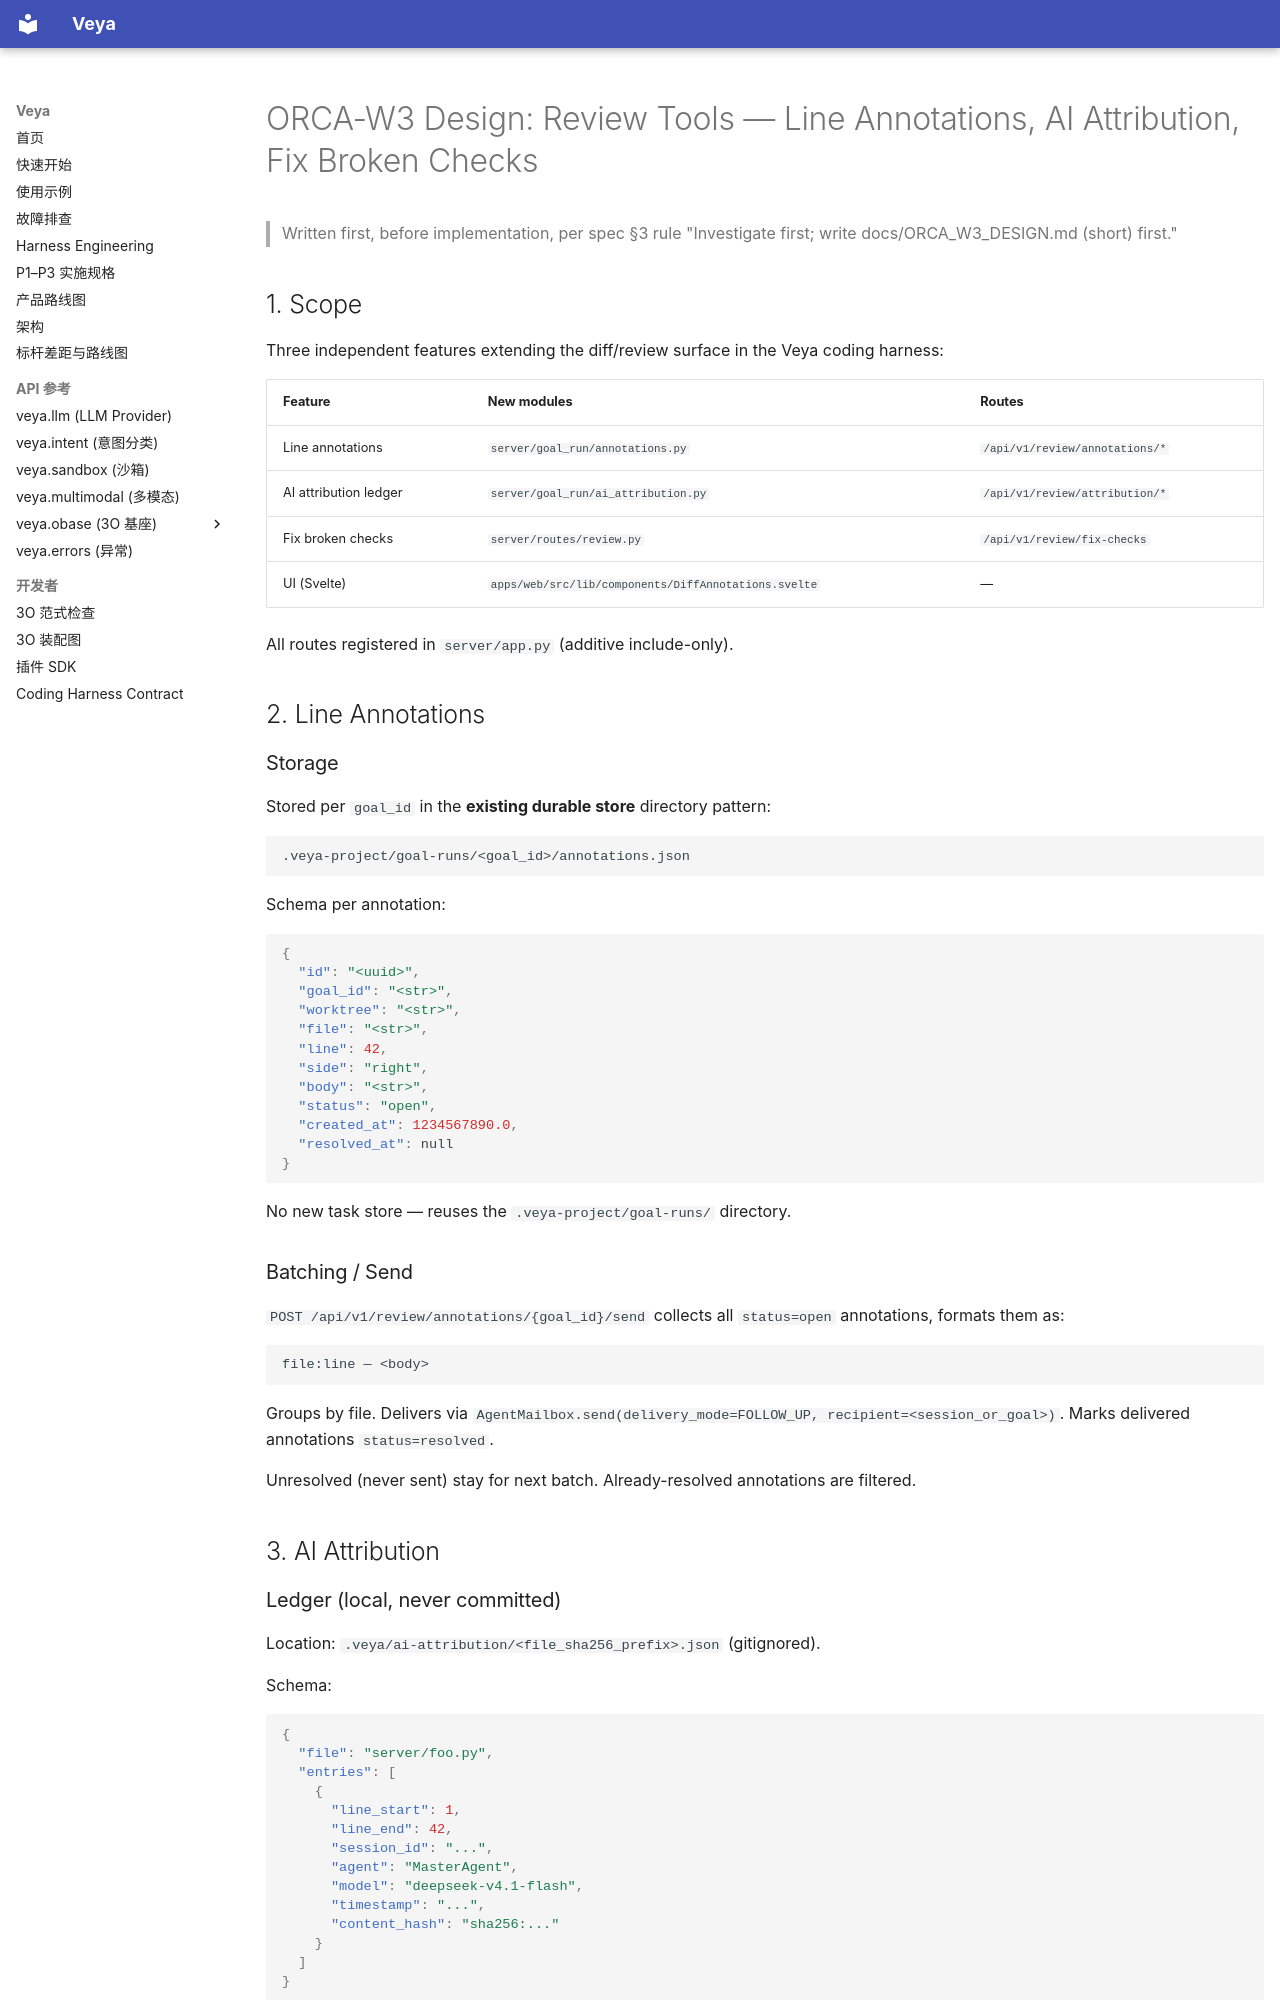

repository: soffy88/Veya · page: ORCA_W3_DESIGN/index.html · generator: mkdocs

# ORCA-W3 Design: Review Tools — Line Annotations, AI Attribution, Fix Broken Checks

> Written first, before implementation, per spec §3 rule "Investigate first; write docs/ORCA_W3_DESIGN.md (short) first."

## 1. Scope

Three independent features extending the diff/review surface in the Veya coding harness:

| Feature | New modules | Routes |
|---|---|---|
| Line annotations | `server/goal_run/annotations.py` | `/api/v1/review/annotations/*` |
| AI attribution ledger | `server/goal_run/ai_attribution.py` | `/api/v1/review/attribution/*` |
| Fix broken checks | `server/routes/review.py` | `/api/v1/review/fix-checks` |
| UI (Svelte) | `apps/web/src/lib/components/DiffAnnotations.svelte` | — |

All routes registered in `server/app.py` (additive include-only).

## 2. Line Annotations

### Storage

Stored per `goal_id` in the **existing durable store** directory pattern:

```
.veya-project/goal-runs/<goal_id>/annotations.json
```

Schema per annotation:
```json
{
  "id": "<uuid>",
  "goal_id": "<str>",
  "worktree": "<str>",
  "file": "<str>",
  "line": 42,
  "side": "right",
  "body": "<str>",
  "status": "open",
  "created_at": 1234567890.0,
  "resolved_at": null
}
```

No new task store — reuses the `.veya-project/goal-runs/` directory.

### Batching / Send

`POST /api/v1/review/annotations/{goal_id}/send` collects all `status=open` annotations, formats them as:

```
file:line — <body>
```

Groups by file. Delivers via `AgentMailbox.send(delivery_mode=FOLLOW_UP, recipient=<session_or_goal>)`. Marks delivered annotations `status=resolved`.

Unresolved (never sent) stay for next batch. Already-resolved annotations are filtered.

## 3. AI Attribution

### Ledger (local, never committed)

Location: `.veya/ai-attribution/<file_sha256_prefix>.json` (gitignored).

Schema:
```json
{
  "file": "server/foo.py",
  "entries": [
    {
      "line_start": 1,
      "line_end": 42,
      "session_id": "...",
      "agent": "MasterAgent",
      "model": "deepseek-v4.1-flash",
      "timestamp": "...",
      "content_hash": "sha256:..."
    }
  ]
}
```

### Recording

`record_ai_write(repo_root, file_path, line_start, line_end, session_id, model)` — called by coding tools that write/edit files. Computes content hash of the written range.
